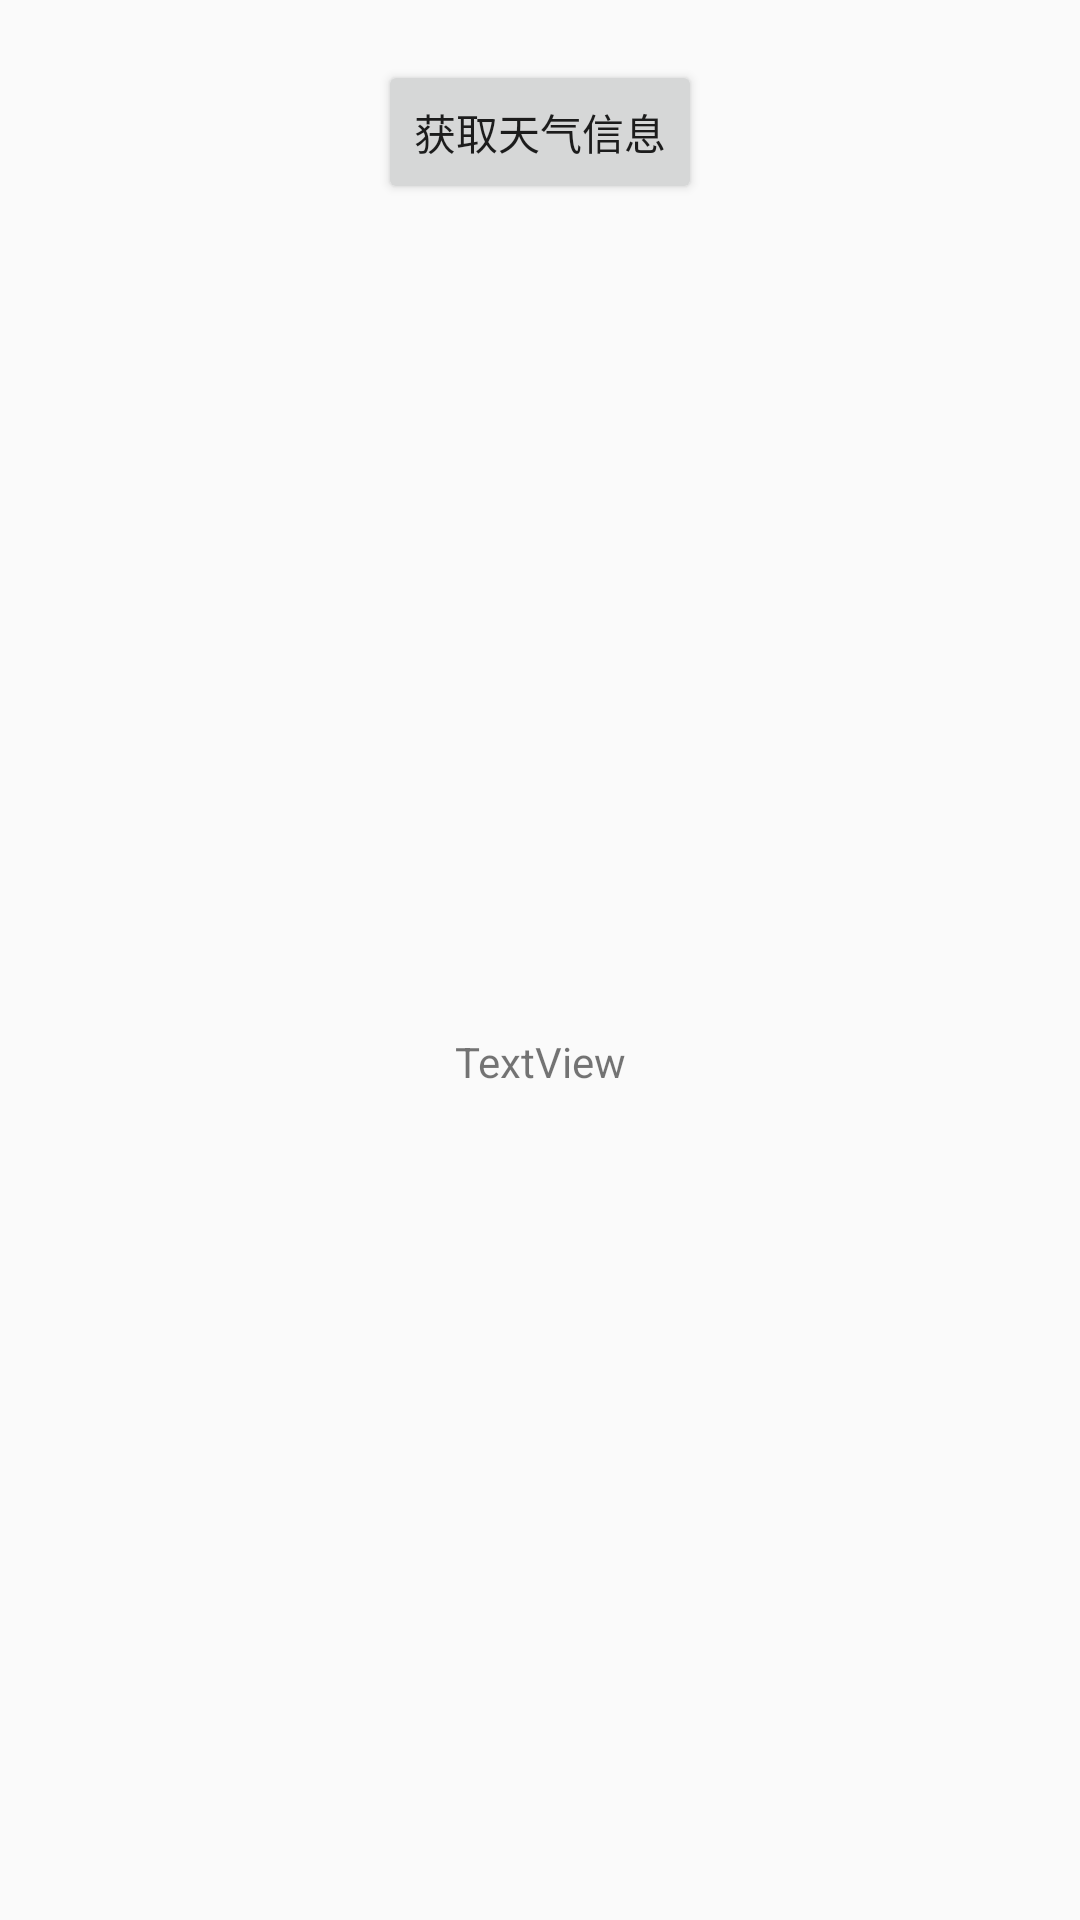

Produce the Android XML layout that renders to this screen, including the resource entries it uses.
<!-- AndroidManifest.xml: application theme AppTheme -->
<!-- res/layout/activity_weather.xml -->
<?xml version="1.0" encoding="utf-8"?>
<androidx.constraintlayout.widget.ConstraintLayout xmlns:android="http://schemas.android.com/apk/res/android"
    xmlns:app="http://schemas.android.com/apk/res-auto"
    android:layout_width="match_parent"
    android:layout_height="match_parent">

    <Button
        android:id="@+id/ok_http"
        android:layout_width="wrap_content"
        android:layout_height="wrap_content"
        android:layout_marginTop="20dp"
        android:text="@string/text0"
        app:layout_constraintEnd_toEndOf="parent"
        app:layout_constraintStart_toStartOf="parent"
        app:layout_constraintTop_toTopOf="parent" />

    <TextView
        android:id="@+id/tv"
        android:layout_width="200dp"
        android:layout_height="300dp"
        android:gravity="center"
        android:text="TextView"
        app:layout_constraintBottom_toBottomOf="parent"
        app:layout_constraintEnd_toEndOf="parent"
        app:layout_constraintStart_toStartOf="parent"
        app:layout_constraintTop_toBottomOf="@+id/ok_http" />

</androidx.constraintlayout.widget.ConstraintLayout>
<!-- resources referenced by this layout -->
<resources>
  <string name="text0">获取天气信息</string>
  <style name="AppTheme" parent="Theme.AppCompat.Light.DarkActionBar">
          
          <item name="colorPrimary">@color/colorPrimary</item>
          <item name="colorPrimaryDark">@color/colorPrimaryDark</item>
          <item name="colorAccent">@color/colorAccent</item>
      </style>
  <!-- not gathered from this repository: default colours our renderer supplied (Android Studio template values) -->
  <color name="colorPrimary">#FF6200EE</color>
  <color name="colorPrimaryDark">#FF3700B3</color>
  <color name="colorAccent">#FF03DAC5</color>
</resources>
